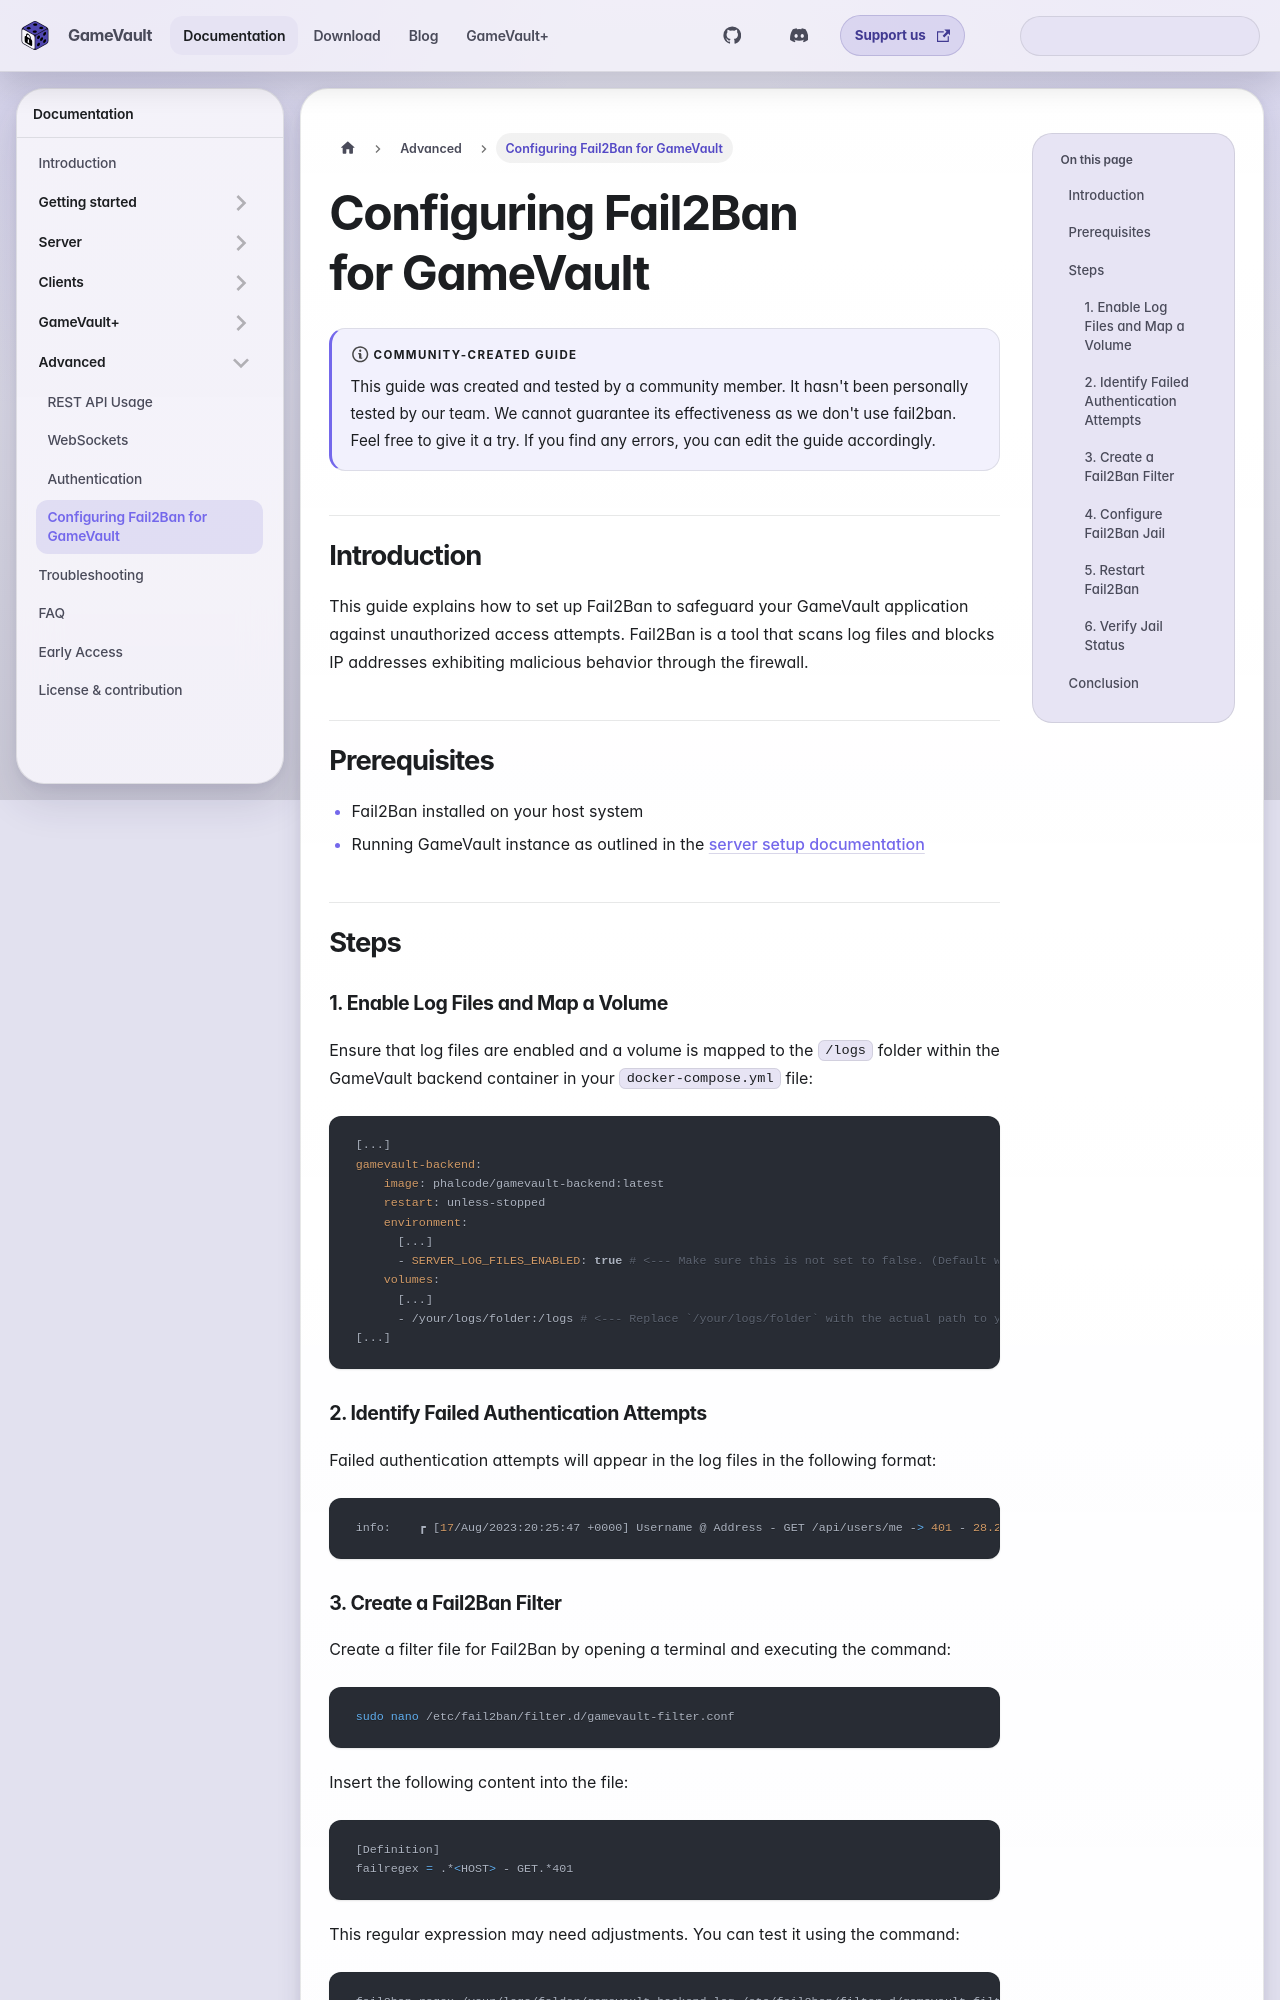

repository: Phalcode/gamevault-docs · page: docs/advanced/fail2ban/index.html · generator: docusaurus

---
title: Configuring Fail2Ban for GameVault
description: Protect the GameVault Server login endpoint from brute-force attempts with Fail2Ban.
sidebar_position: 4
---

:::note Community-Created Guide
This guide was created and tested by a community member. It hasn't been personally tested by our team. We cannot guarantee its effectiveness as we don't use fail2ban. Feel free to give it a try. If you find any errors, you can edit the guide accordingly.
:::

## Introduction

This guide explains how to set up Fail2Ban to safeguard your GameVault application against unauthorized access attempts. Fail2Ban is a tool that scans log files and blocks IP addresses exhibiting malicious behavior through the firewall.

## Prerequisites

- Fail2Ban installed on your host system
- Running GameVault instance as outlined in the [server setup documentation](../server/setup/setup.md)

## Steps

### 1. Enable Log Files and Map a Volume

Ensure that log files are enabled and a volume is mapped to the `/logs` folder within the GameVault backend container in your `docker-compose.yml` file:

```yaml
[...]
gamevault-backend:
    image: phalcode/gamevault-backend:latest
    restart: unless-stopped
    environment:
      [...]
      - SERVER_LOG_FILES_ENABLED: true # <--- Make sure this is not set to false. (Default was false before v11.0.1)
    volumes:
      [...]
      - /your/logs/folder:/logs # <--- Replace `/your/logs/folder` with the actual path to your log folder.
[...]
```
